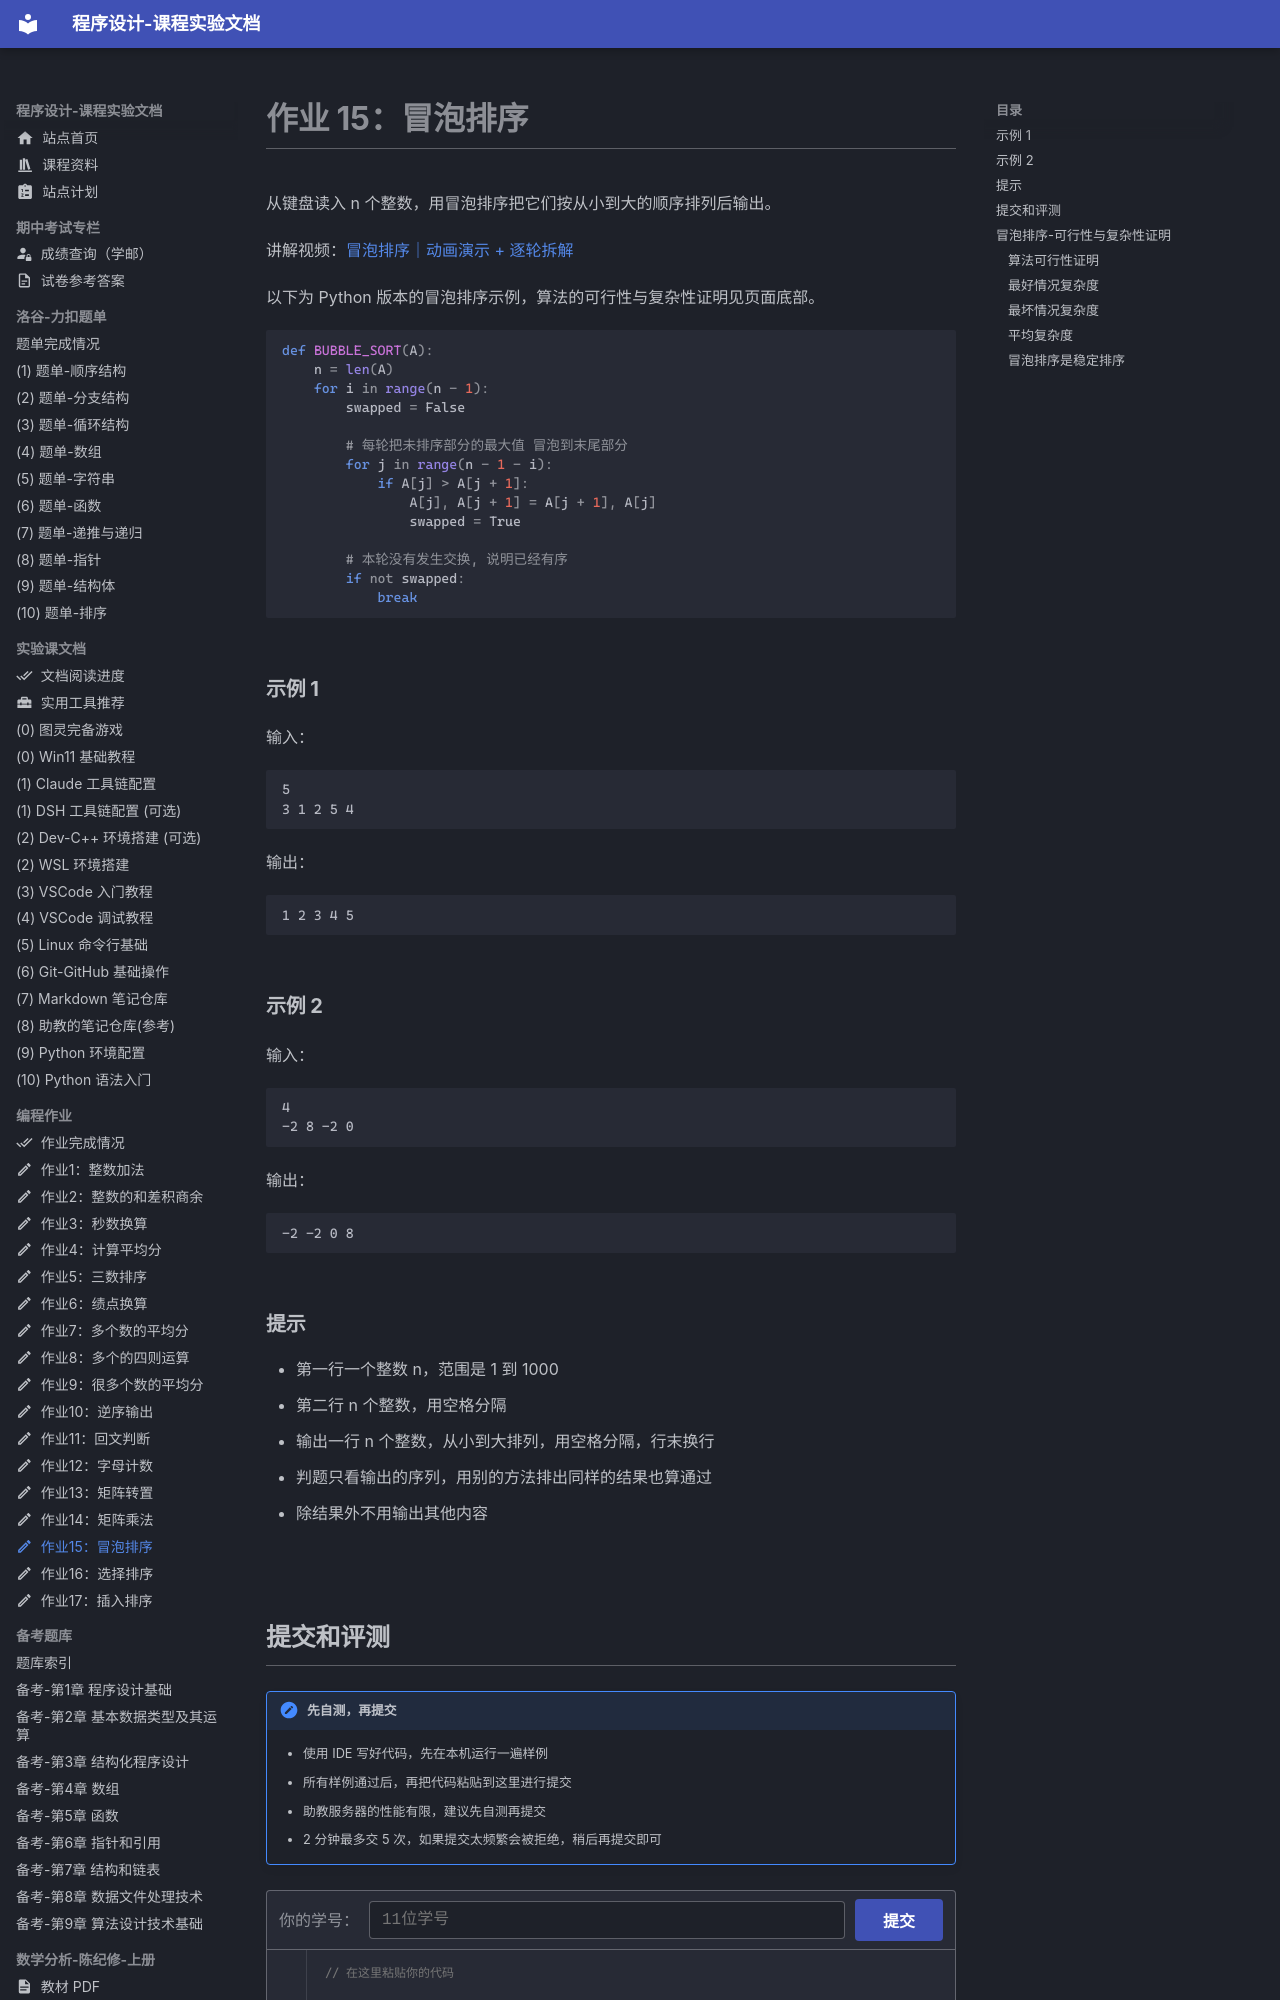

repository: EthanCaol/Mind-City-Course · page: homework-code/15-bubble-sort/index.html · generator: mkdocs

---
icon: material/pencil-outline
---

# 作业 15：冒泡排序

从键盘读入 n 个整数，用冒泡排序把它们按从小到大的顺序排列后输出。

讲解视频：[冒泡排序｜动画演示 + 逐轮拆解](https://www.bilibili.com/video/BV1DbHw62EMM)

以下为 Python 版本的冒泡排序示例，算法的可行性与复杂性证明见页面底部。

```py
def BUBBLE_SORT(A):
    n = len(A)
    for i in range(n - 1):
        swapped = False

        # 每轮把未排序部分的最大值 冒泡到末尾部分
        for j in range(n - 1 - i):
            if A[j] > A[j + 1]:
                A[j], A[j + 1] = A[j + 1], A[j]
                swapped = True

        # 本轮没有发生交换, 说明已经有序
        if not swapped:
            break
```

### 示例 1

输入：

```text
5
3 1 2 5 4
```

输出：

```text
1 2 3 4 5
```

### 示例 2

输入：

```text
4
-2 8 -2 0
```

输出：

```text
-2 -2 0 8
```

### 提示

- 第一行一个整数 n，范围是 1 到 1000
- 第二行 n 个整数，用空格分隔
- 输出一行 n 个整数，从小到大排列，用空格分隔，行末换行
- 判题只看输出的序列，用别的方法排出同样的结果也算通过
- 除结果外不用输出其他内容
